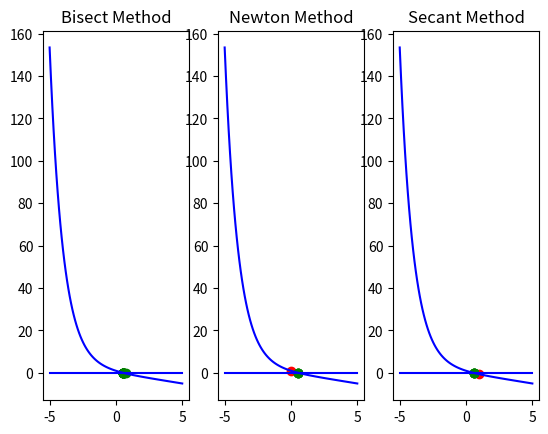

This chart was generated by the following Python code:
from matplotlib import pyplot as plt
import numpy as np

def f(x):
    return np.exp(-x) - x 
def f_prime(x):
    return -np.exp(-x) - 1

def newton_rapson(x):
    return x-f(x)/f_prime(x)

def f_secant(x_1,x_0):
    return x_1 - f(x_1)/(f(x_1)-f(x_0))*(x_1-x_0)

fig, (ax1, ax2, ax3) = plt.subplots(1, 3)

def bisec(a,b):
    m = (a+b)/2
    ax1.plot(m,f(m), "ro")
    f_m = f(m)
    while abs(f_m) >= 0.000001:
        if f_m > 0:
            a = m
            m = (a+b)/2
            f_m = f(m)
        else:
            b = m
            m = (a+b)/2
            f_m = f(m)

        ax1.plot(m,f(m), "go")
    return m 

def newton(x):
    ax2.plot(x,f(x), "ro")
    diff = 1
    while diff >= 0.000001:
        x_next = newton_rapson(x)
        ax2.plot(x_next,f(x_next), "go")
        diff = abs(x_next-x)
        x = x_next
    return x_next

def secant(x_0,x_1):
    diff = 1
    ax3.plot(x_1,f(x_1), "ro")
    while diff >= 0.000001:
        x_next = f_secant(x_1,x_0)
        ax3.plot(x_next,f(x_next), "go")
        diff = abs(x_next-x_1)
        x_0 = x_1
        x_1 = x_next
    return x_1


x_0 = 0
x_1 = 1
print("Bisect Method, x =", bisec(x_0,x_1))
print("Newton Method, x =", newton(x_0))
print("Secant Method, x =", secant(x_0,x_1))


x_real = np.linspace(-5,5,100)
y_real = []
for i in x_real:
    y_real.append(f(i))

ax1.set_title("Bisect Method")
ax1.plot(x_real,y_real, color="blue")
ax1.plot(x_real,np.zeros(100), color="blue")

ax2.set_title("Newton Method")
ax2.plot(x_real,y_real, color="blue")
ax2.plot(x_real,np.zeros(100), color="blue")

ax3.set_title("Secant Method")
ax3.plot(x_real,y_real, color="blue")
ax3.plot(x_real,np.zeros(100), color="blue")

plt.show()